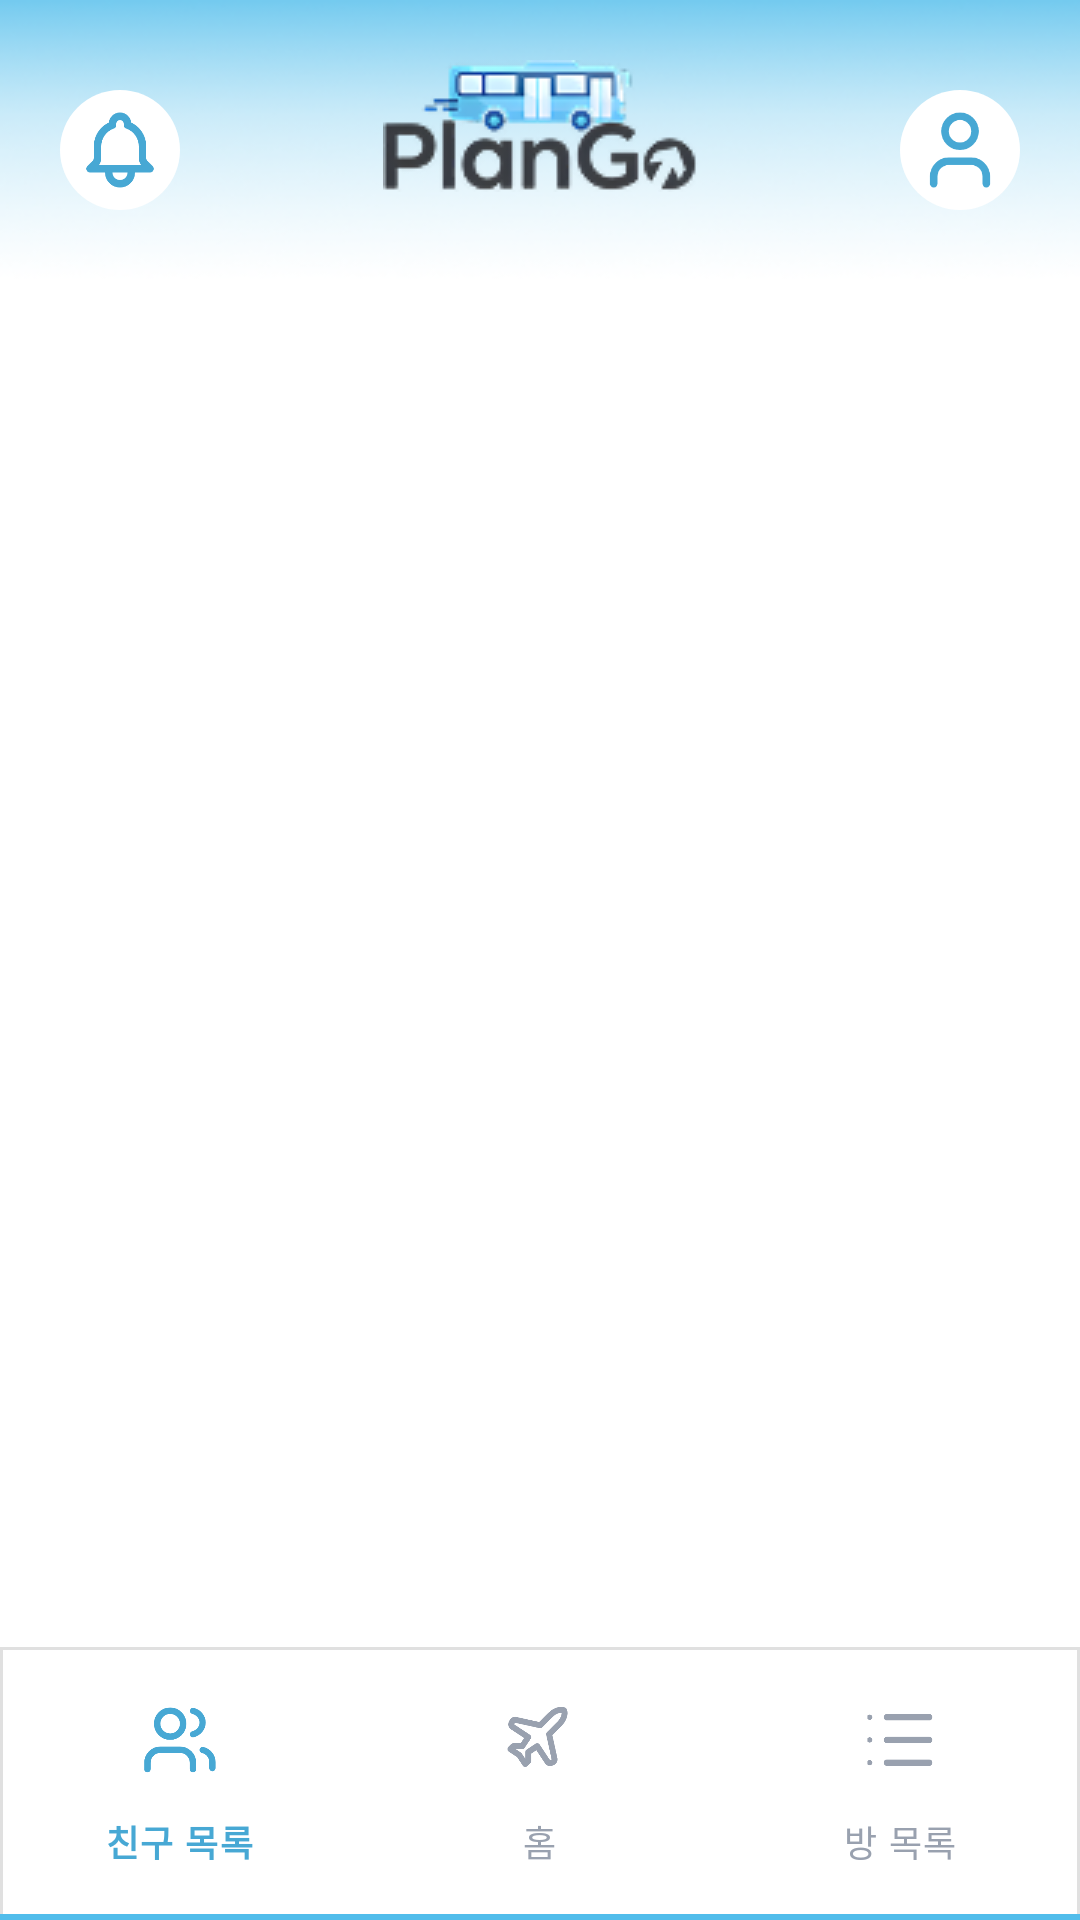

Layout XML and referenced resources for this Android screen:
<!-- AndroidManifest.xml: application theme Theme.PlanGo -->
<!-- res/layout/activity_main.xml -->
<?xml version="1.0" encoding="utf-8"?>
<androidx.constraintlayout.widget.ConstraintLayout
    xmlns:android="http://schemas.android.com/apk/res/android"
    xmlns:app="http://schemas.android.com/apk/res-auto"
    xmlns:tools="http://schemas.android.com/tools"
    android:layout_width="match_parent"
    android:layout_height="match_parent"
    android:fillViewport="true"
    android:background="@drawable/main_logo_2"
    android:id="@+id/main"
    tools:context=".MainActivity">

    
    <androidx.constraintlayout.widget.ConstraintLayout
        android:id="@+id/layout_header"
        android:layout_width="0dp"
        android:layout_height="100dp"
        android:paddingTop="20dp"
        app:layout_constraintTop_toTopOf="parent"
        app:layout_constraintStart_toStartOf="parent"
        app:layout_constraintEnd_toEndOf="parent">

        
        <ImageView
            android:id="@+id/img_logo"
            android:layout_width="wrap_content"
            android:layout_height="wrap_content"
            android:src="@drawable/main_logo"
            app:layout_constraintStart_toStartOf="parent"
            app:layout_constraintEnd_toEndOf="parent"
            tools:ignore="MissingConstraints" />

        
        <ImageView
            android:id="@+id/iv_profile"
            android:layout_width="40dp"
            android:layout_height="40dp"
            android:src="@drawable/icon_profile"
            android:layout_marginTop="10dp"
            android:layout_marginEnd="20dp"
            android:background="@drawable/bg_profile_button"
            android:padding="5dp"
            android:clickable="true"
            android:focusable="true"
            app:layout_constraintTop_toTopOf="parent"
            app:layout_constraintEnd_toEndOf="parent" />

        
        
        
        <FrameLayout
            android:id="@+id/layout_alarm"
            android:layout_width="40dp"
            android:layout_height="40dp"
            android:layout_marginStart="20dp"
            android:layout_marginTop="10dp"
            app:layout_constraintStart_toStartOf="parent"
            app:layout_constraintTop_toTopOf="parent">

            
            <ImageView
                android:id="@+id/iv_alarm"
                android:layout_width="40dp"
                android:layout_height="40dp"
                android:layout_gravity="center"
                android:src="@drawable/icon_alarm"
                android:padding="5dp"
                android:background="@drawable/bg_profile_button"
                android:clickable="true"
                android:focusable="true" />

            
            <TextView
                android:id="@+id/tv_alarm_badge"
                android:layout_width="20dp"
                android:layout_height="20dp"
                android:gravity="center"
                android:textColor="@android:color/white"
                android:textSize="11sp"
                android:background="@drawable/bg_badge_red"
                android:visibility="gone"
                android:text="0"
                android:layout_gravity="end|top"
                android:padding="1dp" />

        </FrameLayout>

    </androidx.constraintlayout.widget.ConstraintLayout>


    
    <FrameLayout
        android:id="@+id/main_frm"
        android:layout_width="0dp"
        android:layout_height="0dp"
        app:layout_constraintTop_toBottomOf="@id/layout_header"
        app:layout_constraintBottom_toTopOf="@id/bottom_nav"
        app:layout_constraintStart_toStartOf="parent"
        app:layout_constraintEnd_toEndOf="parent" />


    
    <com.google.android.material.bottomnavigation.BottomNavigationView
        android:id="@+id/bottom_nav"
        android:layout_width="0dp"
        android:layout_height="wrap_content"
        android:background="@drawable/bg_bottom_nav"
        android:paddingTop="6dp"
        android:paddingBottom="5dp"
        app:itemIconSize="26dp"
        app:itemIconTint="@color/bottom_nav_item_color"
        app:itemTextColor="@color/bottom_nav_item_color"
        android:fitsSystemWindows="true"
        app:layout_constraintBottom_toBottomOf="parent"
        app:layout_constraintStart_toStartOf="parent"
        app:layout_constraintEnd_toEndOf="parent"
        app:menu="@menu/menu_bottom_nav" />



</androidx.constraintlayout.widget.ConstraintLayout>
<!-- resources referenced by this layout -->
<resources>
  <!-- drawable bg_bottom_nav (drawable) -->
  <layer-list xmlns:android="http://schemas.android.com/apk/res/android">
  
      
      <item>
          <shape android:shape="rectangle">
              <solid android:color="@android:color/white" />
  
              
              <stroke
                  android:width="1dp"
                  android:color="#E0E0E0" /> 
          </shape>
      </item>
  
      
      <item
          android:gravity="bottom">
          <shape>
              <size android:height="2dp" />
              <solid android:color="#51BDEB"/>  
          </shape>
      </item>
  
  </layer-list>
  <!-- drawable bg_profile_button (drawable) -->
  <?xml version="1.0" encoding="utf-8"?>
  <shape xmlns:android="http://schemas.android.com/apk/res/android">
      <solid android:color="#FFFFFF" />   
      <corners android:radius="50dp" />   
      <size
          android:width="80dp"
          android:height="80dp" />        
  </shape>
  <!-- drawable icon_alarm (drawable) -->
  <vector xmlns:android="http://schemas.android.com/apk/res/android"
      android:width="24dp"
      android:height="24dp"
      android:viewportWidth="24"
      android:viewportHeight="24">
    <path
        android:pathData="M14.999,16.999H19.999L18.594,15.594C18.405,15.405 18.255,15.181 18.153,14.935C18.051,14.688 17.999,14.424 17.999,14.157V10.999C17.999,9.758 17.614,8.548 16.898,7.535C16.182,6.521 15.169,5.755 13.999,5.341V5C13.999,4.469 13.788,3.961 13.413,3.586C13.038,3.211 12.53,3 11.999,3C11.469,3 10.96,3.211 10.585,3.586C10.21,3.961 9.999,4.469 9.999,5V5.341C7.669,6.165 6,8.388 6,10.999V14.158C6,14.696 5.786,15.213 5.405,15.594L4,16.999H8.999M14.999,16.999V17.999C14.999,18.795 14.683,19.558 14.12,20.12C13.558,20.683 12.795,20.999 11.999,20.999C11.204,20.999 10.441,20.683 9.878,20.12C9.315,19.558 8.999,18.795 8.999,17.999V16.999M14.999,16.999H8.999"
        android:strokeLineJoin="round"
        android:strokeWidth="1.99986"
        android:fillColor="#00000000"
        android:strokeColor="#47A8D4"
        android:strokeLineCap="round"/>
  </vector>
  <!-- drawable icon_profile (drawable) -->
  <vector xmlns:android="http://schemas.android.com/apk/res/android"
      android:width="24dp"
      android:height="24dp"
      android:viewportWidth="24"
      android:viewportHeight="24">
    <path
        android:pathData="M19,20.999V18.999C19,17.938 18.578,16.921 17.828,16.171C17.078,15.42 16.06,14.999 15,14.999H9C7.939,14.999 6.921,15.42 6.171,16.171C5.421,16.921 5,17.938 5,18.999V20.999"
        android:strokeLineJoin="round"
        android:strokeWidth="1.99986"
        android:fillColor="#00000000"
        android:strokeColor="#47A8D4"
        android:strokeLineCap="round"/>
    <path
        android:pathData="M12,11C14.209,11 16,9.209 16,7C16,4.791 14.209,3 12,3C9.79,3 7.999,4.791 7.999,7C7.999,9.209 9.79,11 12,11Z"
        android:strokeLineJoin="round"
        android:strokeWidth="1.99986"
        android:fillColor="#00000000"
        android:strokeColor="#47A8D4"
        android:strokeLineCap="round"/>
  </vector>
  <!-- drawable main_logo: png bitmap (drawable, 7900 bytes) -->
  <!-- drawable main_logo_2: png bitmap (drawable-nodpi, 19812 bytes) -->
  <style name="Theme.PlanGo" parent="Base.Theme.PlanGo" />
  <style name="Base.Theme.PlanGo" parent="Theme.Material3.DayNight.NoActionBar">
  
          
          <item name="bottomNavigationStyle">@style/NoActiveIndicator</item>
  
      </style>
  <style name="NoActiveIndicator" parent="Widget.Material3.BottomNavigationView">
          
          <item name="itemActiveIndicatorStyle">@null</item>
      </style>
</resources>
